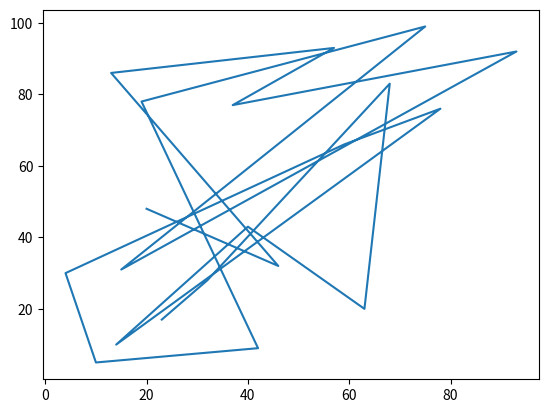

Reproduce this figure in Python.
from matplotlib import pyplot as plt
import random

dados1 = random.sample(range(100), k=20)
dados2 = random.sample(range(100), k=20)
plt.plot(dados1, dados2) #Python gerencia a figura e o eixo
